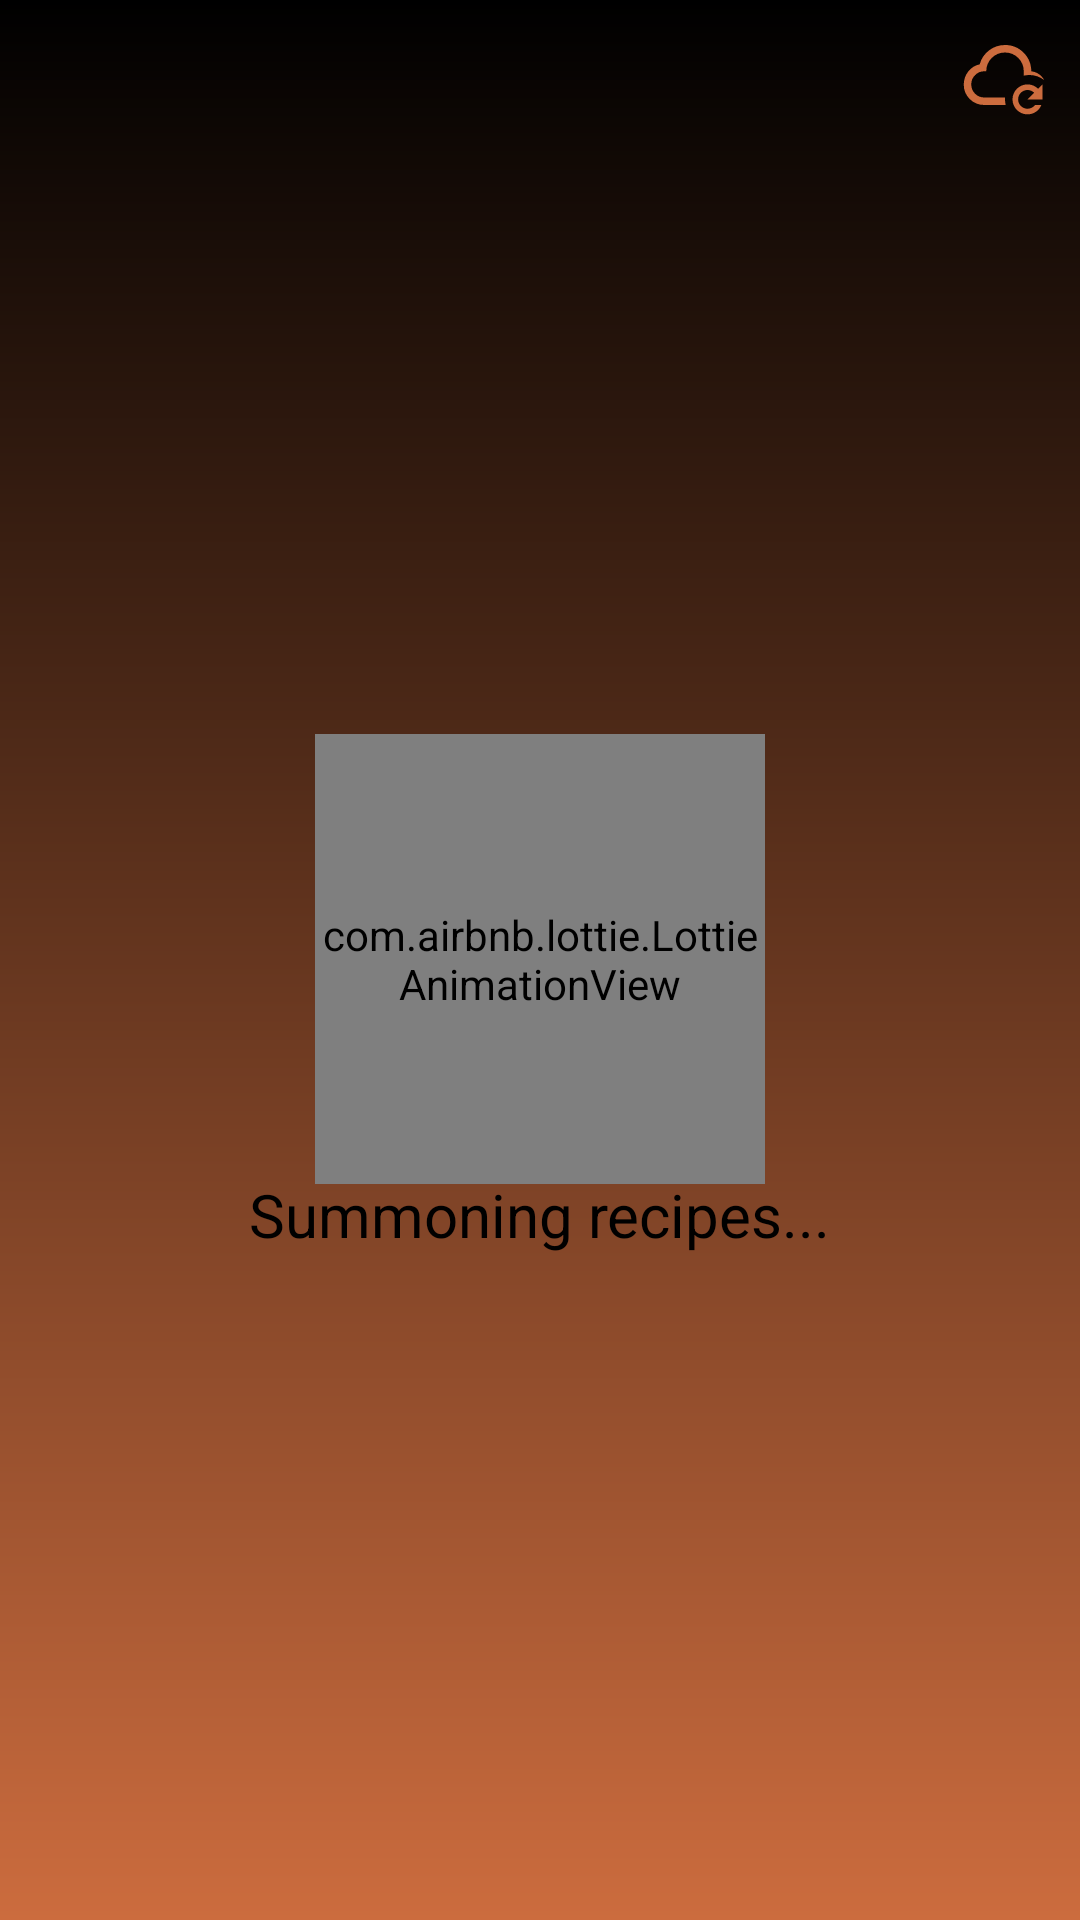

Android layout source for this screen:
<!-- AndroidManifest.xml: application theme Theme.MealMate -->
<!-- res/layout/fragment_home.xml -->
<?xml version="1.0" encoding="utf-8"?>

<FrameLayout xmlns:android="http://schemas.android.com/apk/res/android"
    xmlns:tools="http://schemas.android.com/tools"
    android:layout_width="match_parent"
    android:layout_height="match_parent"
    xmlns:app="http://schemas.android.com/apk/res-auto"
    android:gravity="center"
    android:background="@drawable/splash_background"
    tools:context=".HomeFragment">

    <RelativeLayout
        android:layout_width="match_parent"
        android:layout_height="match_parent">

        <androidx.recyclerview.widget.RecyclerView
            android:id="@+id/recycler_view_home"
            android:layout_width="match_parent"
            android:layout_height="match_parent"
            android:padding="10dp"
            android:scrollbars="vertical"
            android:layout_marginBottom="60dp"
            />

        <RelativeLayout
            android:id="@+id/loadingPB"
            android:layout_width="wrap_content"
            android:layout_height="wrap_content"
            android:layout_centerInParent="true"
            >

        <com.airbnb.lottie.LottieAnimationView
            android:id="@+id/loading"
            android:layout_width="150dp"
            android:layout_height="150dp"
            app:lottie_rawRes="@raw/meditation"
            app:lottie_autoPlay="true"
            android:layout_centerInParent="true"
            android:background="@drawable/loading_background"
            />

            <TextView
                android:layout_width="wrap_content"
                android:layout_height="wrap_content"
                android:text="Summoning recipes..."
                android:textSize="20sp"
                android:layout_marginTop="20dp"
                android:layout_below="@id/loading"
                android:textColor="@color/black"
                />

        </RelativeLayout>

        <ImageButton
            android:id="@+id/refreshIV"
            android:layout_width="wrap_content"
            android:layout_height="wrap_content"
            android:layout_alignParentTop="true"
            android:background="#00000000"
            android:layout_alignParentEnd="true"
            android:layout_marginEnd="10dp"
            android:layout_marginTop="10dp"
            android:src="@drawable/cloud_refresh_outline"
            />

    </RelativeLayout>

</FrameLayout>
<!-- resources referenced by this layout -->
<resources>
  <color name="black">#FF000000</color>
  <!-- drawable cloud_refresh_outline (drawable) -->
  <vector xmlns:android="http://schemas.android.com/apk/res/android"
      android:width="30dp"
      android:height="30dp"
      android:viewportWidth="24"
      android:viewportHeight="24">
    <path
        android:fillColor="@color/primary_light_color"
        android:pathData="M12,18.5C12,19 12.07,19.5 12.18,20H6.5C5,20 3.69,19.5 2.61,18.43C1.54,17.38 1,16.09 1,14.58C1,13.28 1.39,12.12 2.17,11.1S4,9.43 5.25,9.15C5.67,7.62 6.5,6.38 7.75,5.43S10.42,4 12,4C13.95,4 15.6,4.68 16.96,6.04C18.32,7.4 19,9.05 19,11C20.15,11.13 21.1,11.63 21.86,12.5C22.1,12.76 22.29,13.05 22.46,13.36C21.36,12.5 20,12 18.5,12C18,12 17.5,12.07 17,12.18V11C17,9.62 16.5,8.44 15.54,7.46C14.56,6.5 13.38,6 12,6S9.44,6.5 8.46,7.46C7.5,8.44 7,9.62 7,11H6.5C5.53,11 4.71,11.34 4.03,12.03C3.34,12.71 3,13.53 3,14.5S3.34,16.29 4.03,17C4.71,17.66 5.53,18 6.5,18H12.03C12,18.17 12,18.33 12,18.5M18,14.5C15.79,14.5 14,16.29 14,18.5S15.79,22.5 18,22.5C19.68,22.5 21.12,21.47 21.71,20H20C19.54,20.61 18.82,21 18,21C16.62,21 15.5,19.88 15.5,18.5S16.62,16 18,16C18.69,16 19.32,16.28 19.77,16.73L18,18.5H22V14.5L20.83,15.67C20.11,14.95 19.11,14.5 18,14.5Z"/>
  </vector>
  <!-- drawable loading_background (drawable) -->
  <?xml version="1.0" encoding="utf-8"?>
  
  <shape xmlns:android="http://schemas.android.com/apk/res/android" android:shape="oval">
      <solid android:color="@color/primary_light_color"/>
      <stroke android:color="@color/gray" android:width="5dp"/>
  </shape>
  <!-- drawable splash_background (drawable) -->
  <?xml version="1.0" encoding="utf-8"?>
  
  <shape xmlns:android="http://schemas.android.com/apk/res/android" android:shape="rectangle">
      <stroke android:dashGap="10dp" android:color="@color/primary_light_color"/>
      <gradient android:startColor="#000000" android:centerColor="#000000" android:endColor="@color/primary_light_color" android:angle="270" android:centerX="0"/>
  </shape>
  <style name="Theme.MealMate" parent="Base.Theme.MealMate" />
  <color name="primary_light_color">#CC6C3E</color>
  <color name="gray">#888</color>
  <style name="Base.Theme.MealMate" parent="Theme.Material3.Dark.NoActionBar">
          
           <item name="colorPrimary">@color/black</item>
      </style>
</resources>
